Image classification data set "cache_384" (jaimulhaque/Pneumonia-MultiModel-XAI on GitHub). Class labels (2): normal, pneumonia.

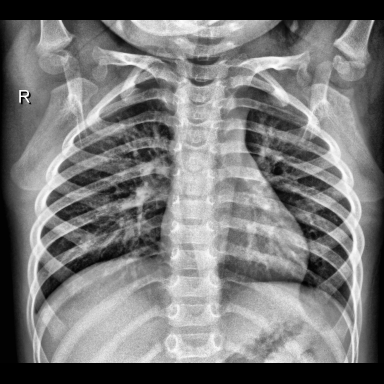
Label: normal

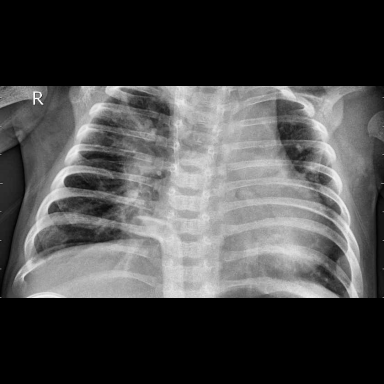
Label: pneumonia

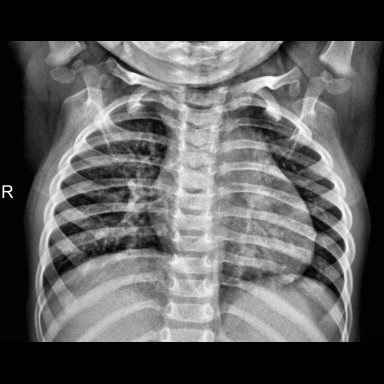
Label: normal

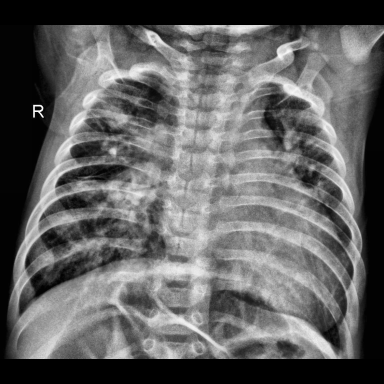
Label: pneumonia

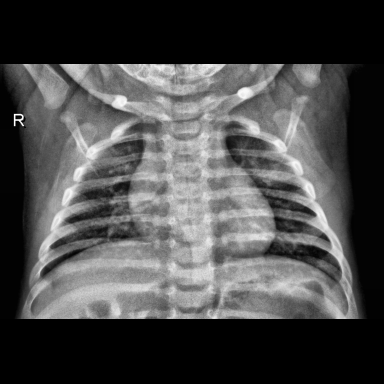
Label: normal

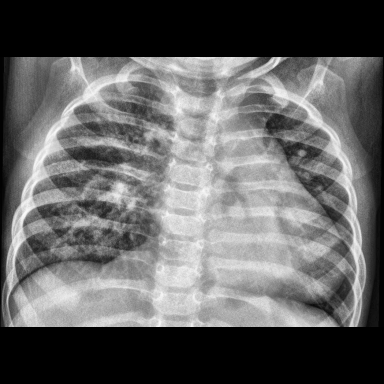
Label: pneumonia
